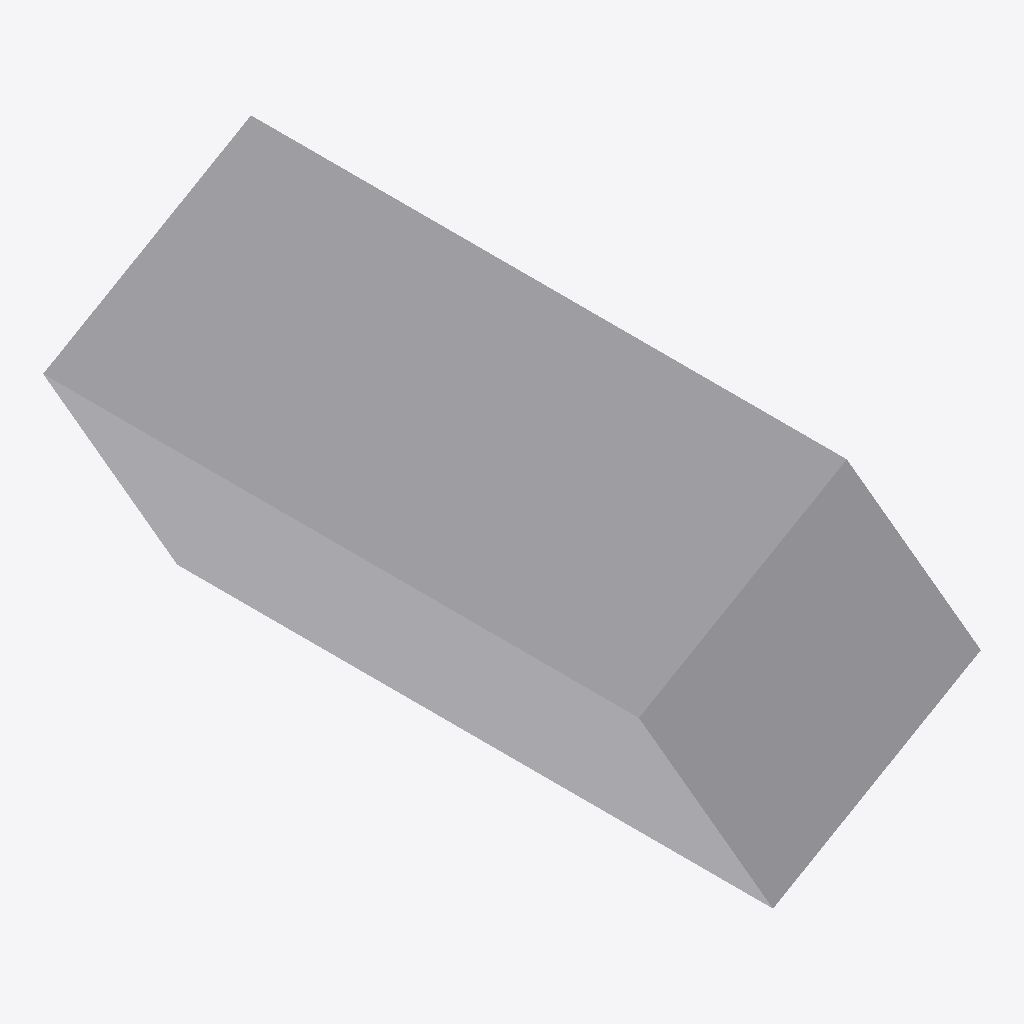
Isometric view of an IFC building model (IFC-SPF (STEP), schema IFC4, length unit millimetre), seen from the south-west, elements coloured by IFC class: 1 other element (light grey).
Extent 0.6 m × 1.0 m × 0.6 m (x, y, z). Elements (1): 1 IfcDuctSegment.

HEADER;
FILE_DESCRIPTION(('GeoIFCNet file'),'');
FILE_NAME('','1995-11-18T09:00:00',('YaMiSo'),('XUT_BIM606'),'ifcopenshell 0.7.0','','None');
FILE_SCHEMA(('IFC4'));
ENDSEC;
DATA;
#1=IFCPROJECT('1ukFu2qHPAkeMRQRXNtFKw',$,'My Project',$,$,$,$,(#64),#45);
#84=IFCSITE('3MYtTp05PAUgWNVPeKF9yl',#83,'My Site',$,$,$,$,$,$,$,$,$,$,$);
#82=IFCDUCTSEGMENT('2X4162EufALRyRlBixY8Tw',#51,$,$,$,#93,#81,$,$);
ENDSEC;
